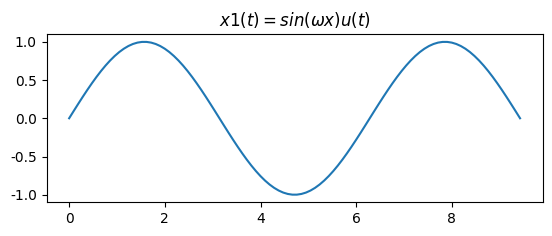

Reproduce this figure in Python.
# -*- coding: UTF-8 -*-
#coding=utf-8

import matplotlib.pyplot as plt
import numpy as np 
# linspace 第一个参数序列起始值, 第二个参数序列结束值,第三个参数为样本数默认50

#x1(t)
x1 = np.linspace(0, 3 * np.pi, 100)
y1 = np.sin(x1)

plt.rcParams['font.sans-serif']=['SimHei'] #加上这一句就能在图表中显示中文
plt.rcParams['axes.unicode_minus']=False #用来正常显示负号
plt.subplot(2,1,1)
plt.title(r'$x1(t)=sin(\omega x)u(t)$') 
plt.plot(x1, y1)
plt.show()